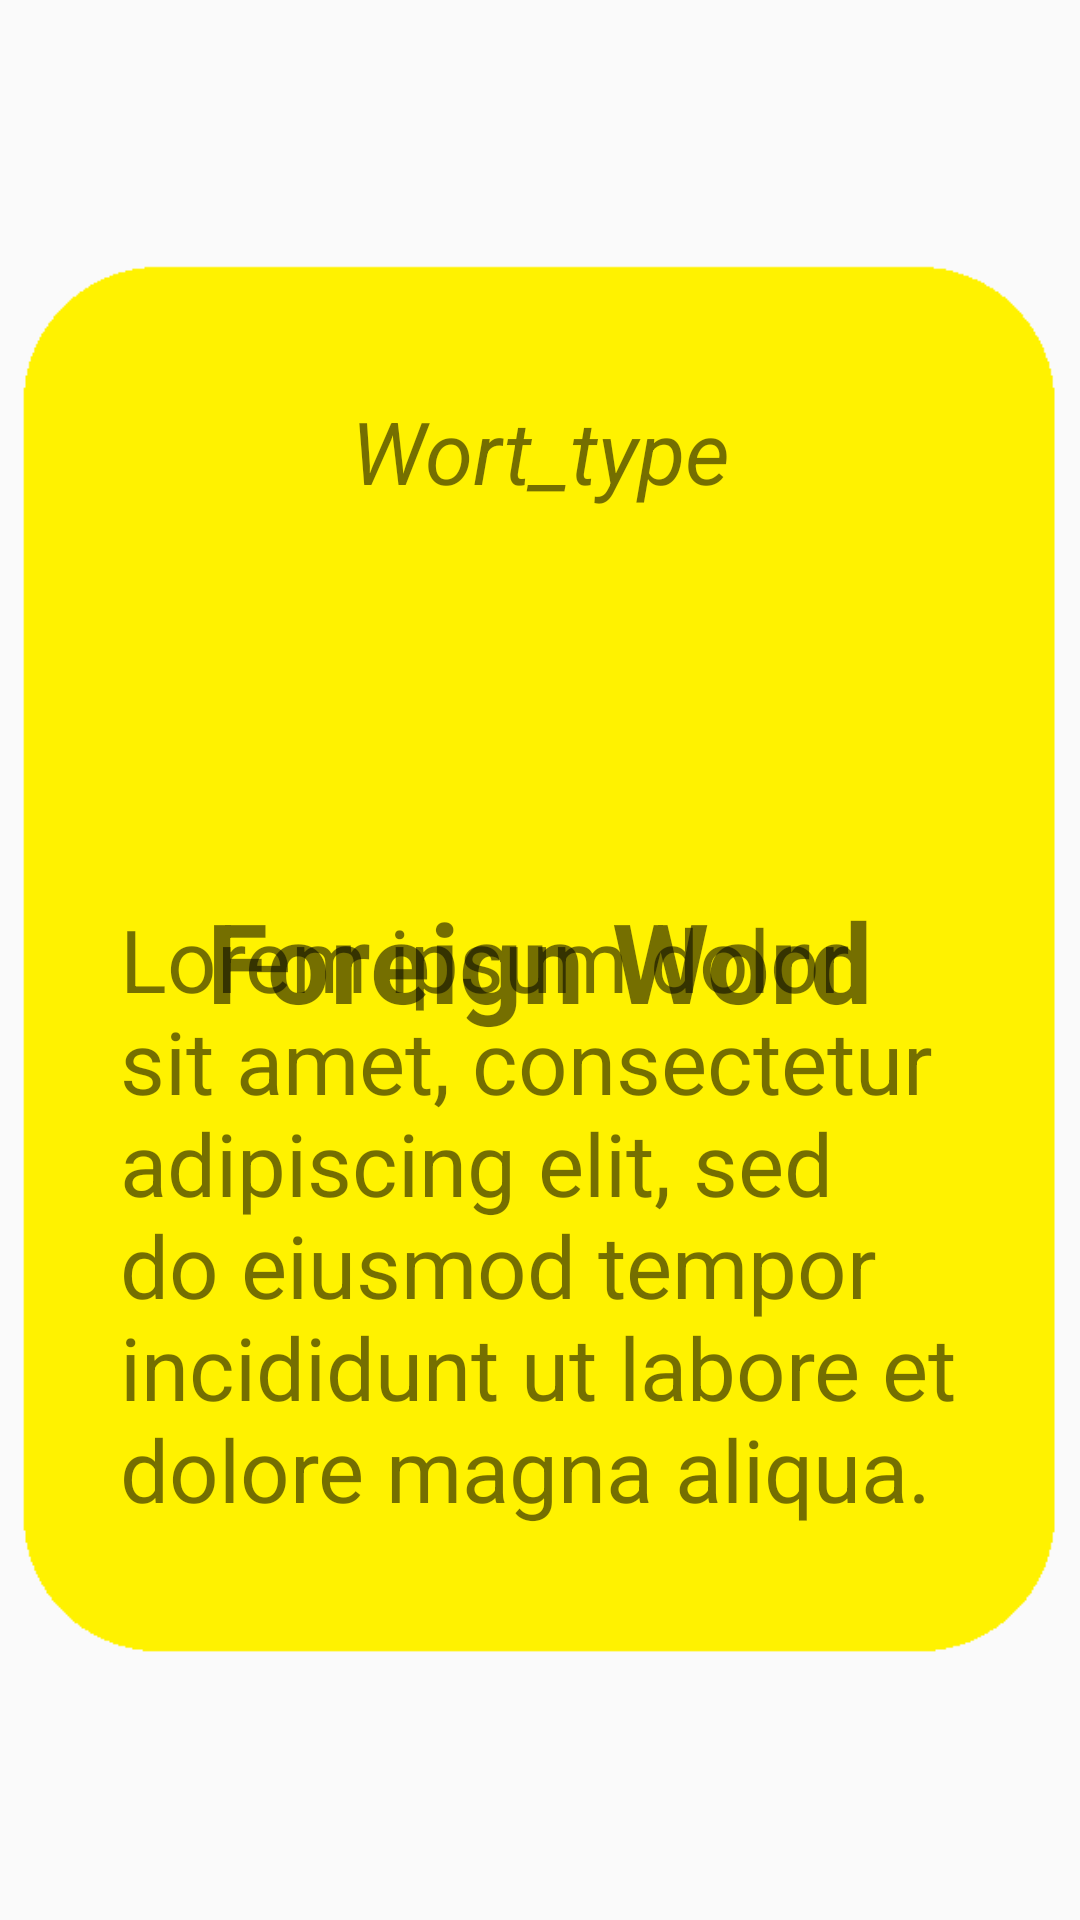

Android layout source for this screen:
<!-- AndroidManifest.xml: application theme AppTheme -->
<!-- res/layout/fragment_flash_card.xml -->
<?xml version="1.0" encoding="utf-8"?>
<androidx.constraintlayout.widget.ConstraintLayout xmlns:android="http://schemas.android.com/apk/res/android"
    xmlns:app="http://schemas.android.com/apk/res-auto"
    xmlns:tools="http://schemas.android.com/tools"
    android:layout_width="match_parent"
    android:layout_height="match_parent"
    tools:context=".FlashCardFragment">

    <ImageView
        android:id="@+id/flippercard"
        android:layout_width="wrap_content"
        android:layout_height="wrap_content"
        android:padding="5dp"
        android:src="@drawable/ic_yello_card_600x800_150r"
        app:layout_constraintBottom_toBottomOf="parent"
        app:layout_constraintEnd_toEndOf="parent"
        app:layout_constraintHorizontal_bias="0.0"
        app:layout_constraintStart_toStartOf="parent"
        app:layout_constraintTop_toTopOf="parent"
        app:layout_constraintVertical_bias="0.0"
        android:contentDescription="TODO" />

    <TextView
        android:id="@+id/fc_specimen"
        android:layout_width="wrap_content"
        android:layout_height="wrap_content"
        android:text="@string/specimen_default"
        style="@style/FlashCardSpecimenStyle"
        app:layout_constraintBottom_toBottomOf="@id/flippercard"
        app:layout_constraintEnd_toEndOf="@id/flippercard"
        app:layout_constraintStart_toStartOf="@id/flippercard"
        app:layout_constraintTop_toTopOf="@id/flippercard"
         />

    <TextView
        android:id="@+id/fc_type"
        android:layout_width="wrap_content"
        android:layout_height="wrap_content"
        android:text="@string/dict_word_type_default_text"
        style="@style/FlashCardTypeStyle"
        app:layout_constraintBottom_toTopOf="@+id/fc_translation"
        app:layout_constraintEnd_toEndOf="parent"
        app:layout_constraintStart_toStartOf="@id/flippercard"
        app:layout_constraintTop_toTopOf="@id/flippercard" />

    <TextView
        android:id="@+id/fc_translation"
        android:layout_width="wrap_content"
        android:layout_height="wrap_content"
        android:layout_marginStart="40dp"
        android:layout_marginEnd="40dp"
        android:paddingLeft="40dp"
        android:paddingRight="40dp"
        android:text="@string/dict_translation_default_text"
        style="@style/FlashCardTranslationStyle"
        app:layout_constraintBottom_toBottomOf="@id/flippercard"
        app:layout_constraintEnd_toEndOf="@id/flippercard"
        app:layout_constraintStart_toStartOf="@id/flippercard"
        app:layout_constraintTop_toBottomOf="@id/fc_type" />
</androidx.constraintlayout.widget.ConstraintLayout>
<!-- resources referenced by this layout -->
<resources>
  <!-- drawable ic_yello_card_600x800_150r: png bitmap (drawable, 3615 bytes) -->
  <string name="dict_translation_default_text">Lorem ipsum dolor sit amet, consectetur adipiscing
          elit, sed do eiusmod tempor incididunt ut labore et dolore magna aliqua.</string>
  <string name="dict_word_type_default_text">Wort_type</string>
  <string name="specimen_default">Foreign Word</string>
  <style name="FlashCardSpecimenStyle">
          <item name="android:textSize">18pt</item>
          <item name="android:textStyle">bold</item>
      </style>
  <style name="FlashCardTranslationStyle">
          <item name="android:textSize">14pt</item>
      </style>
  <style name="FlashCardTypeStyle">
          <item name="android:textSize">14pt</item>
          <item name="android:textStyle">italic</item>
      </style>
  <style name="AppTheme" parent="Theme.AppCompat.Light.DarkActionBar">
          
          <item name="colorPrimary">@color/colorPrimary</item>
          <item name="colorPrimaryDark">@color/colorPrimaryDark</item>
          <item name="colorAccent">@color/colorAccent</item>
      </style>
  <color name="colorPrimary">#00FFE6</color>
  <color name="colorPrimaryDark">#00EEE6</color>
  <color name="colorAccent">#1AC5A2</color>
</resources>
